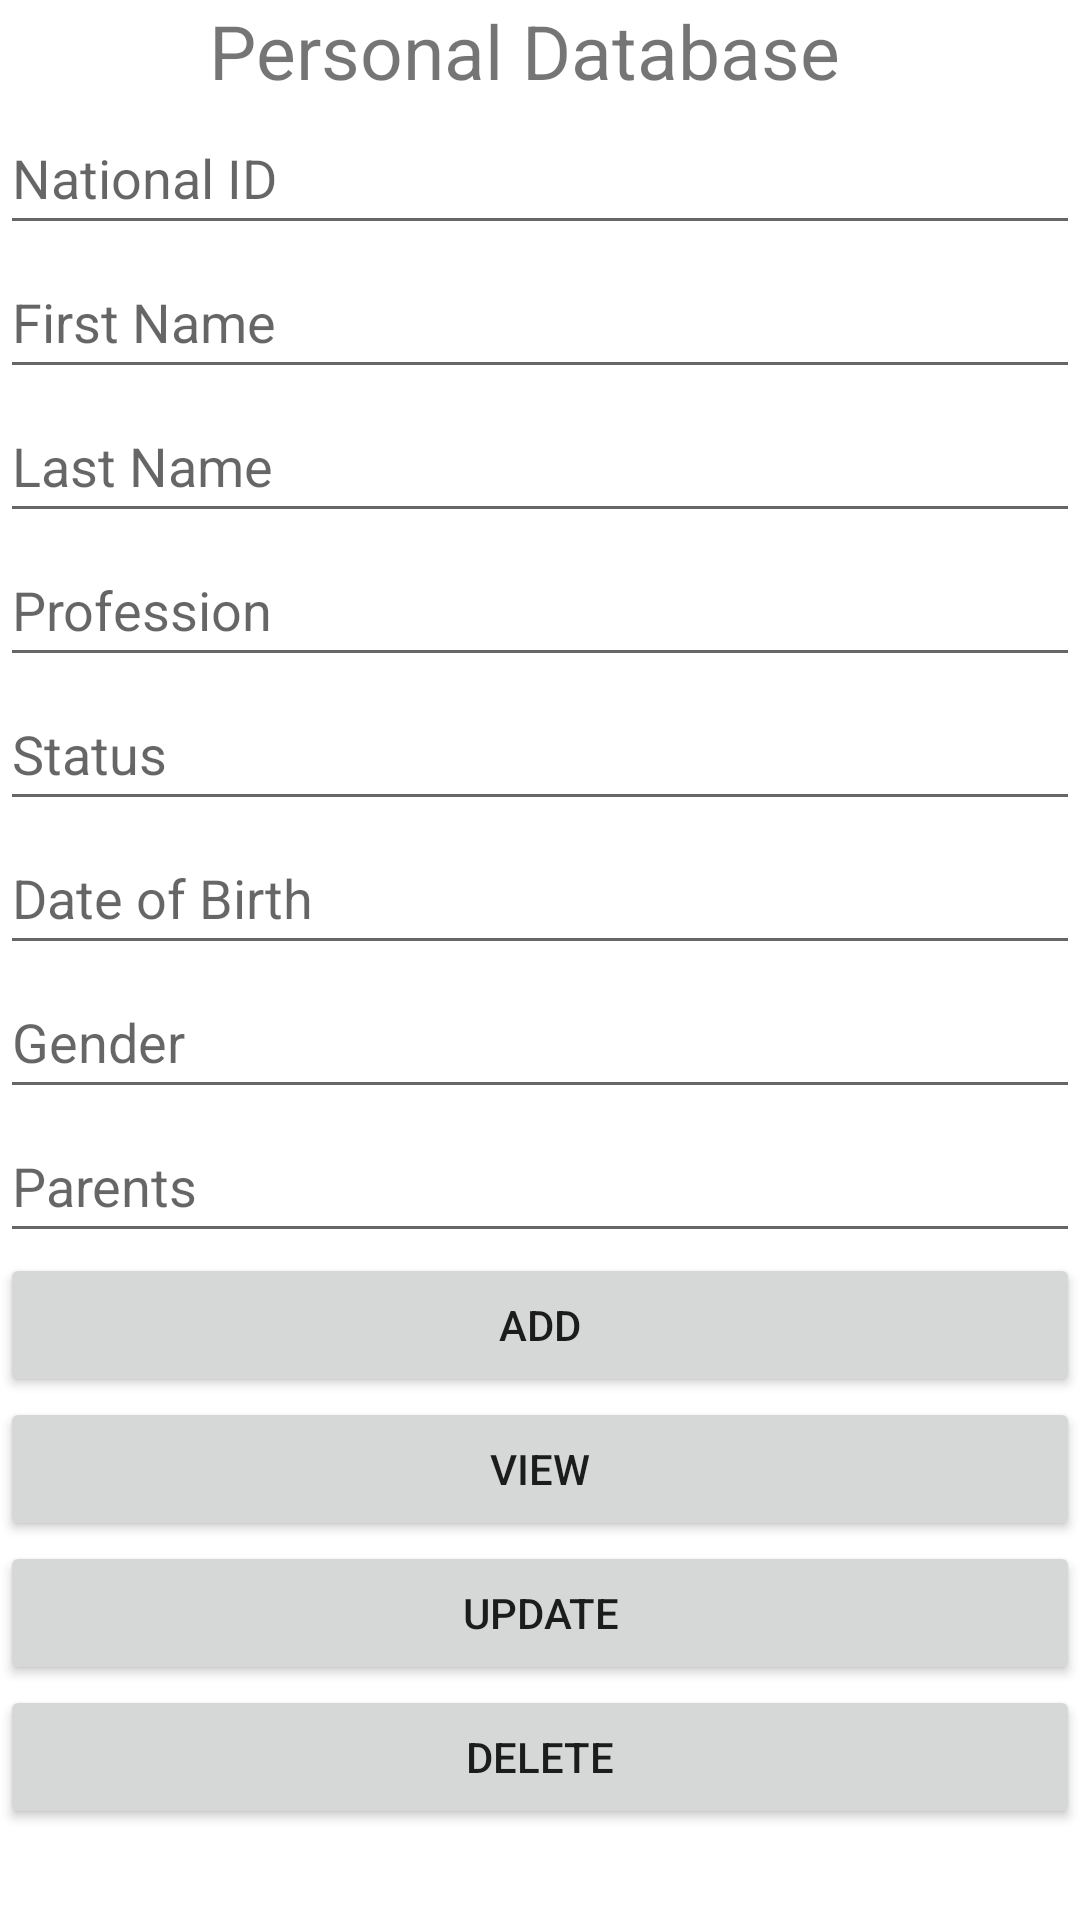

Reconstruct the res/layout file that produces this screen, plus the resources it refers to.
<!-- AndroidManifest.xml: application theme Theme.ProjectFinal1 -->
<!-- res/layout/activity_personal_database.xml -->
<?xml version="1.0" encoding="utf-8"?>
<LinearLayout xmlns:android="http://schemas.android.com/apk/res/android"
    xmlns:app="http://schemas.android.com/apk/res-auto"
    xmlns:tools="http://schemas.android.com/tools"
    android:layout_width="match_parent"
    android:layout_height="match_parent"
    android:orientation="vertical"
    tools:context=".PersonalDatabase">

    <TextView
        android:id="@+id/textView"
        android:layout_width="match_parent"
        android:layout_height="wrap_content"
        android:text="           Personal Database"
        android:textSize="25sp" />

    <EditText
        android:id="@+id/id"
        android:layout_width="match_parent"
        android:layout_height="wrap_content"
        android:ems="10"
        android:hint="National ID"
        android:inputType="textPersonName"
        android:minHeight="48dp" />

    <EditText
        android:id="@+id/fname"
        android:layout_width="match_parent"
        android:layout_height="wrap_content"
        android:ems="10"
        android:hint="First Name"
        android:inputType="textPersonName"
        android:minHeight="48dp" />

    <EditText
        android:id="@+id/lname"
        android:layout_width="match_parent"
        android:layout_height="wrap_content"
        android:ems="10"
        android:hint="Last Name"
        android:inputType="textPersonName"
        android:minHeight="48dp" />

    <EditText
        android:id="@+id/prof"
        android:layout_width="match_parent"
        android:layout_height="wrap_content"
        android:ems="10"
        android:hint="Profession"
        android:inputType="textPersonName"
        android:minHeight="48dp" />

    <EditText
        android:id="@+id/status"
        android:layout_width="match_parent"
        android:layout_height="wrap_content"
        android:ems="10"
        android:hint="Status"
        android:inputType="textPersonName"
        android:minHeight="48dp" />

    <EditText
        android:id="@+id/dob"
        android:layout_width="match_parent"
        android:layout_height="wrap_content"
        android:ems="10"
        android:hint="Date of Birth"
        android:inputType="textPersonName"
        android:minHeight="48dp" />

    <EditText
        android:id="@+id/gender"
        android:layout_width="match_parent"
        android:layout_height="wrap_content"
        android:ems="10"
        android:hint="Gender"
        android:inputType="textPersonName"
        android:minHeight="48dp" />

    <EditText
        android:id="@+id/parents"
        android:layout_width="match_parent"
        android:layout_height="wrap_content"
        android:ems="10"
        android:hint="Parents"
        android:inputType="textPersonName"
        android:minHeight="48dp" />

    <Button
        android:id="@+id/addPD"
        android:layout_width="match_parent"
        android:layout_height="wrap_content"
        android:text="ADD" />

    <Button
        android:id="@+id/ViewPD"
        android:layout_width="match_parent"
        android:layout_height="wrap_content"
        android:text="VIEW" />

    <Button
        android:id="@+id/updatePD"
        android:layout_width="match_parent"
        android:layout_height="wrap_content"
        android:text="Update" />

    <Button
        android:id="@+id/deletePD"
        android:layout_width="match_parent"
        android:layout_height="wrap_content"
        android:text="DELETE" />
</LinearLayout>
<!-- resources referenced by this layout -->
<resources>
  <style name="Theme.ProjectFinal1" parent="Theme.MaterialComponents.DayNight.DarkActionBar">
          
          <item name="colorPrimary">@color/purple_500</item>
          <item name="colorPrimaryVariant">@color/purple_700</item>
          <item name="colorOnPrimary">@color/white</item>
          
          <item name="colorSecondary">@color/teal_200</item>
          <item name="colorSecondaryVariant">@color/teal_700</item>
          <item name="colorOnSecondary">@color/black</item>
          
          <item name="android:statusBarColor" tools:targetApi="l">?attr/colorPrimaryVariant</item>
          
      </style>
  <!-- not gathered from this repository: default colours our renderer supplied (Android Studio template values) -->
  <color name="purple_500">#FF6200EE</color>
  <color name="purple_700">#FF3700B3</color>
  <color name="teal_200">#FF03DAC5</color>
  <color name="teal_700">#FF018786</color>
  <color name="black">#FF000000</color>
  <color name="white">#FFFFFFFF</color>
</resources>
